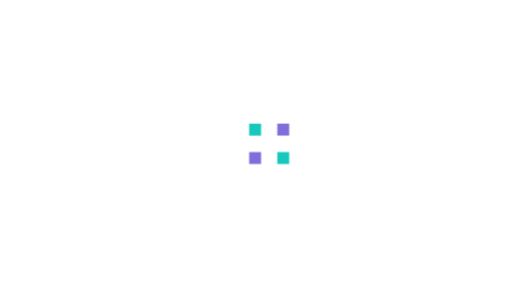
t = 0.00 s
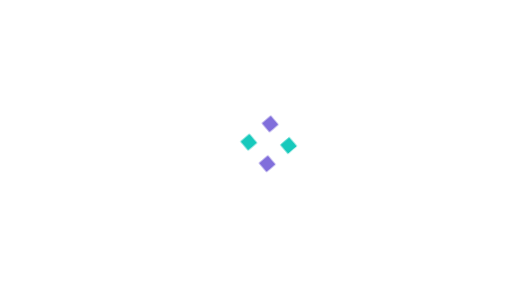
t = 0.75 s
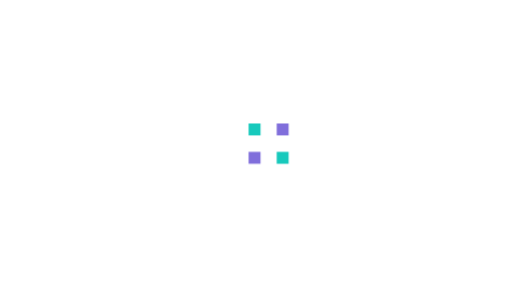
t = 1.50 s
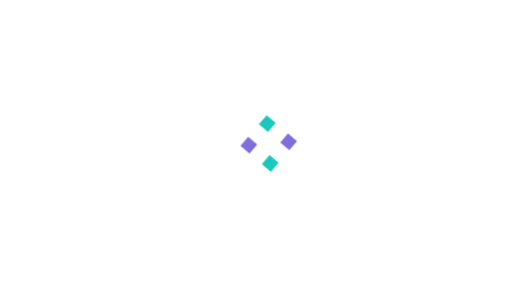
t = 2.25 s
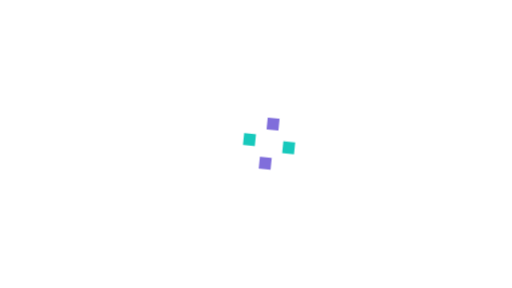
t = 3.38 s
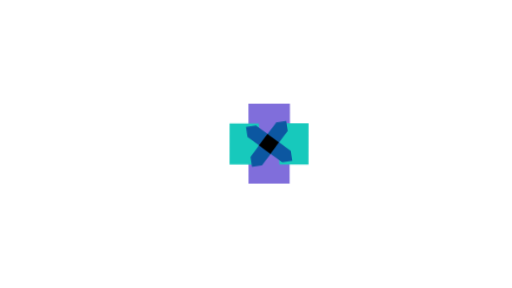
t = 4.15 s

The animated SVG that drew these frames (rendered in a browser with its animation timeline set to each time). Animation: 13 CSS @keyframes rules; one cycle of 5.00 s, repeats indefinitely.

<svg id="eQji1V7X0DS1" xmlns="http://www.w3.org/2000/svg" xmlns:xlink="http://www.w3.org/1999/xlink" viewBox="0 0 1920 1080" shape-rendering="geometricPrecision" text-rendering="geometricPrecision"><style><![CDATA[#eQji1V7X0DS2_tr {animation: eQji1V7X0DS2_tr__tr 5000ms linear infinite normal forwards}@keyframes eQji1V7X0DS2_tr__tr { 0% {transform: translate(1008.398041px,539.005981px) rotate(0deg);animation-timing-function: cubic-bezier(0.420000,0,0.580000,1)} 60% {transform: translate(1008.398041px,539.005981px) rotate(1080deg)} 70% {transform: translate(1008.398041px,539.005981px) rotate(1035.491585deg)} 100% {transform: translate(1008.398041px,539.005981px) rotate(1035.491585deg)}} #eQji1V7X0DS3_tr {animation: eQji1V7X0DS3_tr__tr 5000ms linear infinite normal forwards}@keyframes eQji1V7X0DS3_tr__tr { 0% {transform: translate(985.245133px,562.946596px) rotate(0deg);animation-timing-function: cubic-bezier(0.420000,0,0.580000,1)} 60% {transform: translate(985.245133px,562.946596px) rotate(0deg);animation-timing-function: cubic-bezier(0.420000,0,0.580000,1)} 70% {transform: translate(985.245133px,562.946596px) rotate(45deg);animation-timing-function: cubic-bezier(0.420000,0,0.580000,1)} 80% {transform: translate(985.245133px,562.946596px) rotate(44.463016deg)} 100% {transform: translate(985.245133px,562.946596px) rotate(44.463016deg)}} #eQji1V7X0DS3_ts {animation: eQji1V7X0DS3_ts__ts 5000ms linear infinite normal forwards}@keyframes eQji1V7X0DS3_ts__ts { 0% {transform: scale(1,1)} 70% {transform: scale(1,1);animation-timing-function: cubic-bezier(0.420000,0,0.580000,1)} 80% {transform: scale(3.450000,3.350000)} 100% {transform: scale(3.450000,3.350000)}} #eQji1V7X0DS4_tr {animation: eQji1V7X0DS4_tr__tr 5000ms linear infinite normal forwards}@keyframes eQji1V7X0DS4_tr__tr { 0% {transform: translate(1032.376278px,515.316899px) rotate(0deg);animation-timing-function: cubic-bezier(0.420000,0,0.580000,1)} 60% {transform: translate(1032.376278px,515.316899px) rotate(0deg);animation-timing-function: cubic-bezier(0.420000,0,0.580000,1)} 70% {transform: translate(1032.376278px,515.316899px) rotate(45deg);animation-timing-function: cubic-bezier(0.420000,0,0.580000,1)} 80% {transform: translate(1032.376278px,515.316899px) rotate(44.452481deg)} 100% {transform: translate(1032.376278px,515.316899px) rotate(44.452481deg)}} #eQji1V7X0DS4_ts {animation: eQji1V7X0DS4_ts__ts 5000ms linear infinite normal forwards}@keyframes eQji1V7X0DS4_ts__ts { 0% {transform: scale(1,1)} 70% {transform: scale(1,1);animation-timing-function: cubic-bezier(0.420000,0,0.580000,1)} 80% {transform: scale(3.478163,3.350000)} 100% {transform: scale(3.478163,3.350000)}} #eQji1V7X0DS5_to {animation: eQji1V7X0DS5_to__to 5000ms linear infinite normal forwards}@keyframes eQji1V7X0DS5_to__to { 0% {transform: translate(985.224966px,514.997427px)} 70% {transform: translate(985.224966px,514.997427px);animation-timing-function: cubic-bezier(0.420000,0,0.580000,1)} 80% {transform: translate(979.272755px,509.454118px)} 90% {transform: translate(979.268367px,509.458583px)} 100% {transform: translate(979.268367px,509.458583px)}} #eQji1V7X0DS5_tr {animation: eQji1V7X0DS5_tr__tr 5000ms linear infinite normal forwards}@keyframes eQji1V7X0DS5_tr__tr { 0% {transform: rotate(0deg)} 60% {transform: rotate(0deg);animation-timing-function: cubic-bezier(0.420000,0,0.580000,1)} 70% {transform: rotate(45deg);animation-timing-function: cubic-bezier(0.420000,0,0.580000,1)} 80% {transform: rotate(44.570400deg)} 100% {transform: rotate(44.570400deg)}} #eQji1V7X0DS5_ts {animation: eQji1V7X0DS5_ts__ts 5000ms linear infinite normal forwards}@keyframes eQji1V7X0DS5_ts__ts { 0% {transform: scale(1,1)} 70% {transform: scale(1,1);animation-timing-function: cubic-bezier(0.420000,0,0.580000,1)} 80% {transform: scale(2.452216,3.450000)} 100% {transform: scale(2.452216,3.450000)}} #eQji1V7X0DS6_to {animation: eQji1V7X0DS6_to__to 5000ms linear infinite normal forwards}@keyframes eQji1V7X0DS6_to__to { 0% {transform: translate(1032.376278px,562.946596px)} 70% {transform: translate(1032.376278px,562.946596px);animation-timing-function: cubic-bezier(0.420000,0,0.580000,1)} 80% {transform: translate(1038.174695px,568.646359px);animation-timing-function: cubic-bezier(0.420000,0,0.580000,1)} 90% {transform: translate(1038.043760px,568.779561px)} 100% {transform: translate(1038.043760px,568.779561px)}} #eQji1V7X0DS6_tr {animation: eQji1V7X0DS6_tr__tr 5000ms linear infinite normal forwards}@keyframes eQji1V7X0DS6_tr__tr { 0% {transform: rotate(0deg)} 60% {transform: rotate(0deg);animation-timing-function: cubic-bezier(0.420000,0,0.580000,1)} 70% {transform: rotate(45deg);animation-timing-function: cubic-bezier(0.420000,0,0.580000,1)} 80% {transform: rotate(44.595295deg)} 100% {transform: rotate(44.595295deg)}} #eQji1V7X0DS6_ts {animation: eQji1V7X0DS6_ts__ts 5000ms linear infinite normal forwards}@keyframes eQji1V7X0DS6_ts__ts { 0% {transform: scale(1,1)} 70% {transform: scale(1,1);animation-timing-function: cubic-bezier(0.420000,0,0.580000,1)} 80% {transform: scale(2.450000,3.447796)} 100% {transform: scale(2.450000,3.447796)}} #eQji1V7X0DS7_tr {animation: eQji1V7X0DS7_tr__tr 5000ms linear infinite normal forwards}@keyframes eQji1V7X0DS7_tr__tr { 0% {transform: translate(1008.511662px,539.825100px) rotate(-0.001979deg)} 84% {transform: translate(1008.511662px,539.825100px) rotate(719.998021deg)} 100% {transform: translate(1008.511662px,539.825100px) rotate(719.998021deg)}} #eQji1V7X0DS7_ts {animation: eQji1V7X0DS7_ts__ts 5000ms linear infinite normal forwards}@keyframes eQji1V7X0DS7_ts__ts { 0% {transform: scale(0,0);animation-timing-function: cubic-bezier(0.420000,0,0.580000,1)} 74% {transform: scale(0,0);animation-timing-function: cubic-bezier(0.420000,0,0.580000,1)} 84% {transform: scale(1.774967,1.770000)} 100% {transform: scale(1.774967,1.770000)}}]]></style><g id="eQji1V7X0DS2_tr" transform="translate(1008.398041,539.005981) rotate(0)"><g id="eQji1V7X0DS2" transform="scale(2.235612,2.235612) translate(-1008.398041,-539.005981)"><g id="eQji1V7X0DS3_tr" transform="translate(985.245133,562.946596) rotate(0)"><g id="eQji1V7X0DS3_ts" transform="scale(1,1)"><path id="eQji1V7X0DS3" d="M975.195242,505.815125L975.195242,525.815125L995.195242,525.815125L995.195242,505.815125L975.195242,505.815125Z" transform="translate(-985.195242,-515.815125)" fill="rgb(128,110,219)" stroke="none" stroke-width="3.840000"/></g></g><g id="eQji1V7X0DS4_tr" transform="translate(1032.376278,515.316899) rotate(0)"><g id="eQji1V7X0DS4_ts" transform="scale(1,1)"><path id="eQji1V7X0DS4" d="M975.195242,505.815125L975.195242,525.815125L995.195242,525.815125L995.195242,505.815125L975.195242,505.815125Z" transform="translate(-985.195242,-515.815125)" fill="rgb(128,110,219)" stroke="none" stroke-width="3.840000"/></g></g><g id="eQji1V7X0DS5_to" transform="translate(985.224966,514.997427)"><g id="eQji1V7X0DS5_tr" transform="rotate(0)"><g id="eQji1V7X0DS5_ts" transform="scale(1,1)"><path id="eQji1V7X0DS5" d="M984.961216,519.808162L984.961216,539.808162L1004.961216,539.808162L1004.961211,529.643141L1004.961216,519.808162L984.961216,519.808162Z" transform="translate(-994.941049,-529.488689)" fill="rgb(23,201,188)" stroke="none" stroke-width="3.840000"/></g></g></g><g id="eQji1V7X0DS6_to" transform="translate(1032.376278,562.946596)"><g id="eQji1V7X0DS6_tr" transform="rotate(0)"><g id="eQji1V7X0DS6_ts" transform="scale(1,1)"><path id="eQji1V7X0DS6" d="M975.195242,505.815125L975.195246,516.068750L975.195242,525.815125L995.195242,525.815125L995.195242,505.815125L975.195242,505.815125Z" transform="translate(-985.195242,-515.815125)" fill="rgb(23,201,188)" stroke="none" stroke-width="3.840000"/></g></g></g></g></g><g id="eQji1V7X0DS7_tr" transform="translate(1008.511662,539.825100) rotate(-0.001979)"><g id="eQji1V7X0DS7_ts" transform="scale(0,0)"><g id="eQji1V7X0DS7" transform="translate(-75.418999,-75)"><path id="eQji1V7X0DS8" d="M75.431600,96.820900L97.464100,118.756000L119.320000,118.756000L119.320000,96.921500L97.287100,75.011400L119.320000,53.076100L119.320000,31.417500L97.464100,31.417500L75.431600,53.352800L53.373800,31.417500L31.518300,31.417500L31.518300,53.076100L53.550800,75.011400L31.518300,96.921500L31.518300,118.756000L53.373800,118.756000L75.431600,96.820900Z" transform="matrix(1 0 0 1 0.43814594826094 0.01998600499574)" fill="rgb(12,87,161)" stroke="none" stroke-width="1"/><path id="eQji1V7X0DS9" d="M75.432600,53.205700L53.575000,74.941900L75.432600,96.678100L97.290200,74.941900L75.432600,53.205700Z" fill="rgb(0,0,0)" stroke="none" stroke-width="1"/></g></g></g></svg>